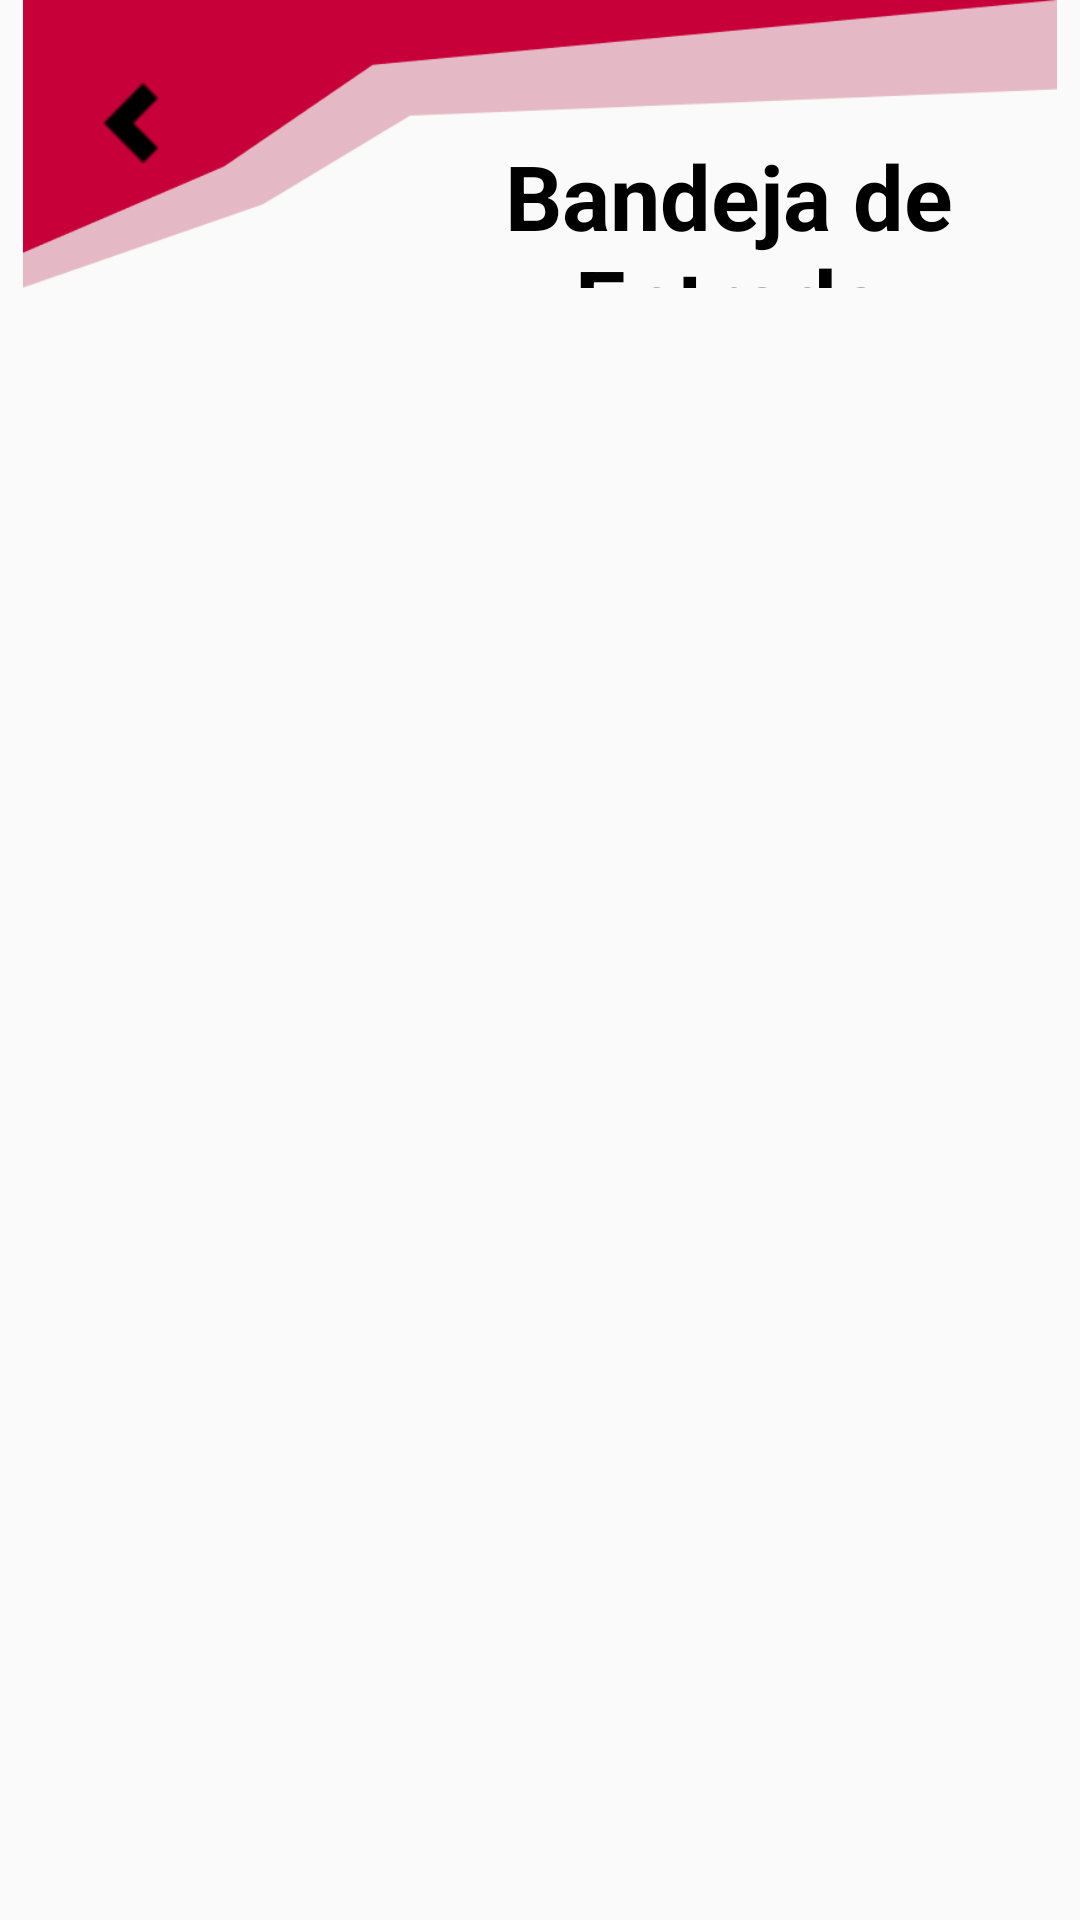

The Android layout XML behind this screen, and the referenced resources:
<!-- AndroidManifest.xml: application theme Theme.SmishGuard -->
<!-- res/layout/activity_admin_support_comments.xml -->
<?xml version="1.0" encoding="utf-8"?>
<androidx.constraintlayout.widget.ConstraintLayout xmlns:android="http://schemas.android.com/apk/res/android"
    xmlns:app="http://schemas.android.com/apk/res-auto"
    xmlns:tools="http://schemas.android.com/tools"
    android:layout_width="match_parent"
    android:layout_height="match_parent">

    <LinearLayout
        android:id="@+id/linearLayout6"
        android:layout_width="0dp"
        android:layout_height="0dp"

        android:orientation="vertical"
        app:layout_constraintEnd_toEndOf="parent"
        app:layout_constraintHeight_percent="0.15"
        app:layout_constraintStart_toStartOf="parent"
        app:layout_constraintTop_toTopOf="parent">

        <RelativeLayout
            android:layout_width="match_parent"
            android:layout_height="match_parent">

            <ImageView
                android:id="@+id/imageView11"
                android:layout_width="wrap_content"
                android:layout_height="115dp"
                app:srcCompat="@drawable/inbox_top_frame" />

            <ImageButton
                android:id="@+id/btnBackSupport"
                android:layout_width="59dp"
                android:layout_height="66dp"
                android:layout_alignParentStart="true"
                android:layout_alignParentTop="true"
                android:layout_marginStart="14dp"
                android:layout_marginTop="8dp"
                android:background="@android:color/transparent"
                app:srcCompat="@drawable/back" />

            <TextView
                android:id="@+id/textView9"
                android:layout_width="wrap_content"
                android:layout_height="wrap_content"
                android:layout_alignParentTop="true"
                android:layout_alignParentEnd="true"
                android:layout_marginStart="65dp"
                android:layout_marginTop="45dp"
                android:layout_marginEnd="12dp"
                android:layout_toEndOf="@+id/btnBackSupport"
                android:text="Bandeja de Entrada"
                android:textAlignment="center"
                android:textColor="@color/black"
                android:textSize="30sp"
                android:textStyle="bold" />

        </RelativeLayout>
    </LinearLayout>


    <androidx.recyclerview.widget.RecyclerView
        android:id="@+id/recyclerViewSupportComments"
        android:layout_width="355dp"
        android:layout_height="626dp"
        android:layout_marginTop="20dp"
        android:layout_weight="1"
        app:layout_constraintEnd_toEndOf="parent"
        app:layout_constraintHorizontal_bias="0.493"
        app:layout_constraintStart_toStartOf="parent"
        app:layout_constraintTop_toBottomOf="@+id/linearLayout6" />

    <LinearLayout
        android:layout_width="0dp"
        android:layout_height="0dp"
        android:orientation="horizontal"
        android:paddingHorizontal="20dp"
        app:layout_constraintBottom_toBottomOf="parent"
        app:layout_constraintEnd_toEndOf="parent"
        app:layout_constraintHeight_percent="0.07"
        app:layout_constraintStart_toStartOf="parent"
        app:layout_constraintTop_toBottomOf="@+id/recyclerViewSupportComments">

        <View
            android:id="@+id/divider"
            android:layout_width="match_parent"
            android:layout_height="1.5dp"
            android:layout_marginTop="35dp"
            android:background="#C70039"
            app:layout_constraintEnd_toEndOf="parent"
            app:layout_constraintStart_toStartOf="parent" />
    </LinearLayout>

</androidx.constraintlayout.widget.ConstraintLayout>
<!-- resources referenced by this layout -->
<resources>
  <color name="black">#FF000000</color>
  <!-- drawable back: png bitmap (drawable-hdpi, 747 bytes) -->
  <!-- drawable inbox_top_frame: png bitmap (drawable-hdpi, 4147 bytes) -->
  <style name="Theme.SmishGuard" parent="Theme.AppCompat.Light.NoActionBar">
  
      </style>
</resources>
